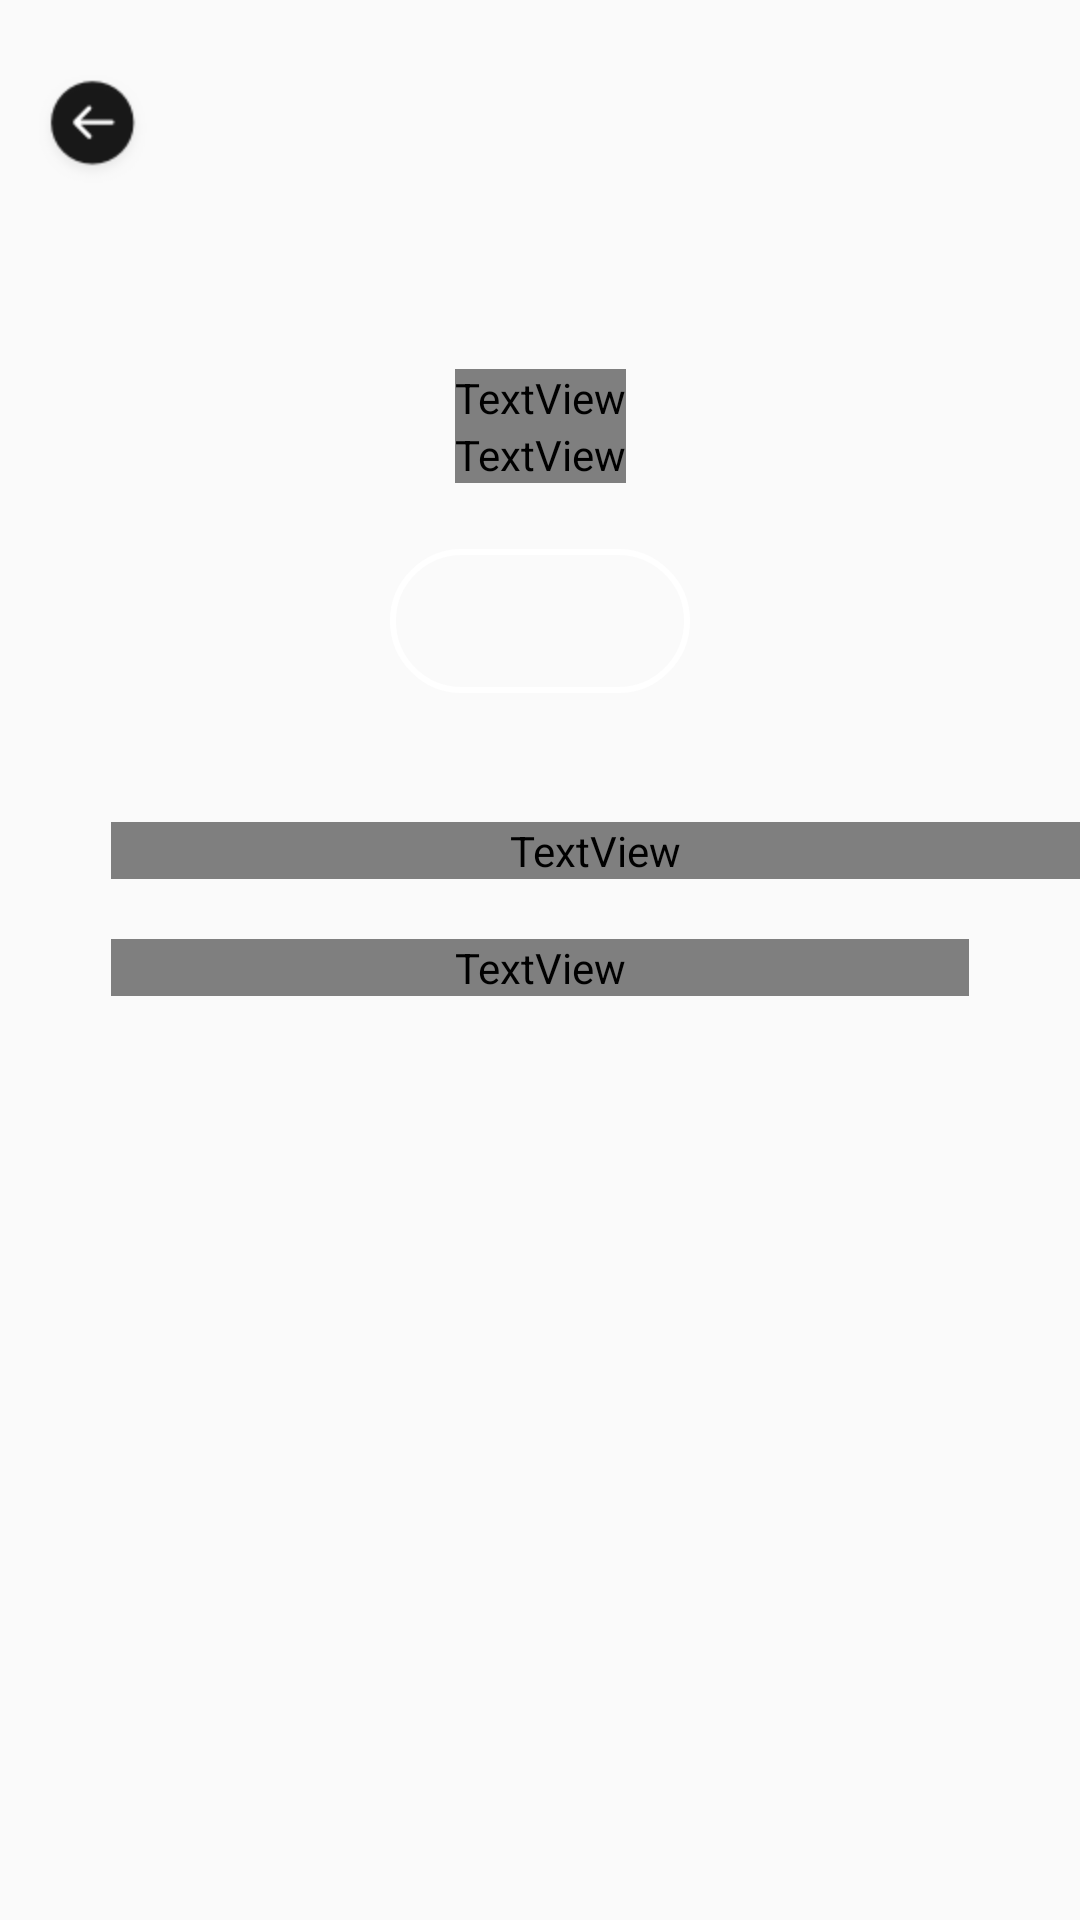

Android layout source for this screen:
<!-- AndroidManifest.xml: application theme AppTheme -->
<!-- res/layout/detail_fragment_motion_scene_end.xml -->
<?xml version="1.0" encoding="utf-8"?>
<layout xmlns:android="http://schemas.android.com/apk/res/android"
    xmlns:app="http://schemas.android.com/apk/res-auto">

    <androidx.constraintlayout.widget.ConstraintLayout
        android:id="@+id/detailFragmentContainer"
        android:layout_width="match_parent"
        android:layout_height="match_parent">

        <ImageView
            android:id="@+id/backdrop"
            android:layout_width="match_parent"
            android:layout_height="match_parent"
            android:alpha="0.5"
            android:scaleType="centerCrop" />

        <androidx.constraintlayout.widget.ConstraintLayout
            android:id="@+id/detailContainer"
            android:layout_width="match_parent"
            android:layout_height="match_parent">

            <ImageView
                android:id="@+id/backButton"
                android:layout_width="wrap_content"
                android:layout_height="wrap_content"
                android:layout_marginStart="13dp"
                android:layout_marginTop="25dp"
                android:src="@drawable/ic_back"
                app:layout_constraintStart_toStartOf="parent"
                app:layout_constraintTop_toTopOf="parent" />

            <ImageView
                android:id="@+id/poster"
                android:layout_width="wrap_content"
                android:layout_height="@dimen/detail_poster_min_height"
                android:layout_marginTop="43dp"
                android:scaleType="fitCenter"
                app:layout_constraintEnd_toEndOf="parent"
                app:layout_constraintStart_toStartOf="parent"
                app:layout_constraintTop_toTopOf="parent" />

            <TextView
                android:id="@+id/name"
                android:layout_width="wrap_content"
                android:layout_height="wrap_content"
                android:layout_marginTop="23dp"
                android:textAppearance="@style/SFNSBold.Huge.White"
                app:layout_constraintEnd_toEndOf="parent"
                app:layout_constraintStart_toStartOf="parent"
                app:layout_constraintTop_toBottomOf="@id/poster" />

            <TextView
                android:id="@+id/year"
                android:layout_width="wrap_content"
                android:layout_height="wrap_content"
                android:textAppearance="@style/SFNSRegular.MediumExtra.White"
                app:layout_constraintEnd_toEndOf="parent"
                app:layout_constraintStart_toStartOf="parent"
                app:layout_constraintTop_toBottomOf="@id/name" />

            <Button
                android:id="@+id/subscription"
                style="?attr/materialButtonOutlinedStyle"
                android:layout_width="wrap_content"
                android:layout_height="wrap_content"
                android:layout_marginTop="22dp"
                android:background="@drawable/bg_detail_subscription_selector"
                android:paddingStart="50dp"
                android:paddingEnd="50dp"
                app:layout_constraintEnd_toEndOf="parent"
                app:layout_constraintStart_toStartOf="parent"
                app:layout_constraintTop_toBottomOf="@id/year" />

            <TextView
                android:id="@+id/overview"
                android:layout_width="match_parent"
                android:layout_height="wrap_content"
                android:layout_marginStart="37dp"
                android:layout_marginTop="43dp"
                android:text="@string/detail_overview_title"
                android:textAllCaps="true"
                android:textAppearance="@style/SFNSBold.MediumMore"
                android:textColor="@color/black_detail_overview_title"
                app:layout_constraintEnd_toEndOf="parent"
                app:layout_constraintStart_toStartOf="parent"
                app:layout_constraintTop_toBottomOf="@id/subscription" />

            <TextView
                android:id="@+id/description"
                android:layout_width="match_parent"
                android:layout_height="wrap_content"
                android:layout_marginStart="37dp"
                android:layout_marginTop="20dp"
                android:layout_marginEnd="37dp"
                android:layout_marginBottom="72dp"
                android:lineHeight="24sp"
                android:textAppearance="@style/SFNSRegular.MediumMore.White"
                app:layout_constraintEnd_toEndOf="parent"
                app:layout_constraintStart_toStartOf="parent"
                app:layout_constraintTop_toBottomOf="@id/overview" />

        </androidx.constraintlayout.widget.ConstraintLayout>

    </androidx.constraintlayout.widget.ConstraintLayout>

</layout>
<!-- resources referenced by this layout -->
<resources>
  <color name="black_detail_overview_title">#383838</color>
  <dimen name="detail_poster_min_height">57dp</dimen>
  <!-- drawable bg_detail_subscription_selector (drawable) -->
  <?xml version="1.0" encoding="utf-8"?>
  <selector xmlns:android="http://schemas.android.com/apk/res/android">
      <item android:state_selected="true"
          android:drawable="@drawable/bg_detail_subscription_selected"/>
      <item android:drawable="@drawable/bg_detail_subscription"/>
  </selector>
  <!-- drawable ic_back: png bitmap (drawable-hdpi, 1824 bytes) -->
  <string name="detail_overview_title">Overview</string>
  <style name="SFNSBold.Huge.White">
          <item name="android:textColor">@color/white</item>
      </style>
  <style name="SFNSBold.MediumMore">
          <item name="android:textSize">@dimen/font_medium_more</item>
      </style>
  <style name="SFNSRegular.MediumExtra.White">
          <item name="android:textColor">@color/white</item>
      </style>
  <style name="SFNSRegular.MediumMore.White">
          <item name="android:textColor">@color/white</item>
      </style>
  <style name="AppTheme" parent="Theme.AppCompat.Light.NoActionBar">
          
          <item name="colorPrimary">@color/colorPrimary</item>
          <item name="colorPrimaryDark">@color/colorPrimaryDark</item>
          <item name="colorAccent">@color/colorAccent</item>
      </style>
  <!-- drawable bg_detail_subscription_selected (drawable) -->
  <?xml version="1.0" encoding="utf-8"?>
  <shape xmlns:android="http://schemas.android.com/apk/res/android"
      android:shape="rectangle" android:padding="10dp">
      <solid android:color="@color/white_opacity_45"/>
      <corners android:radius="100dp"/>
  </shape>
  <!-- drawable bg_detail_subscription (drawable) -->
  <?xml version="1.0" encoding="utf-8"?>
  <shape xmlns:android="http://schemas.android.com/apk/res/android"
      android:shape="rectangle" android:padding="10dp">
      
      <solid android:color="@android:color/transparent"/>
      <corners android:radius="100dp"/>
      <stroke
          android:width="2dp"
          android:color="@color/white" />
  </shape>
  <color name="white">#ffffff</color>
  <dimen name="font_medium_more">14sp</dimen>
  <color name="colorPrimary">#6200EE</color>
  <color name="colorPrimaryDark">#3700B3</color>
  <color name="colorAccent">#03DAC5</color>
  <color name="white_opacity_45">#73ffffff</color>
</resources>
